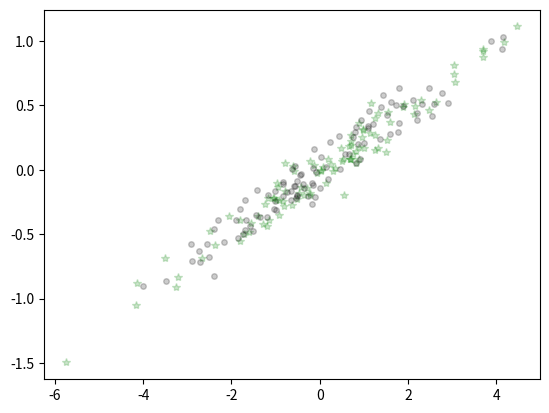

Python code for this plot:
import numpy as np
import matplotlib.pyplot as plt

mean = [0, 0]
cov = np.array([[0., -0.1], [1.7, .4]])

x1 = np.dot(np.random.randn(100, 2), cov)
x2 = np.random.multivariate_normal(mean, cov.T.dot(cov), 100)

plt.plot(x1[:, 0], x1[:, 1], 'g*', alpha=0.2)
plt.plot(x2[:, 0], x2[:, 1], 'ko', alpha=0.2, ms=4)

plt.show()
